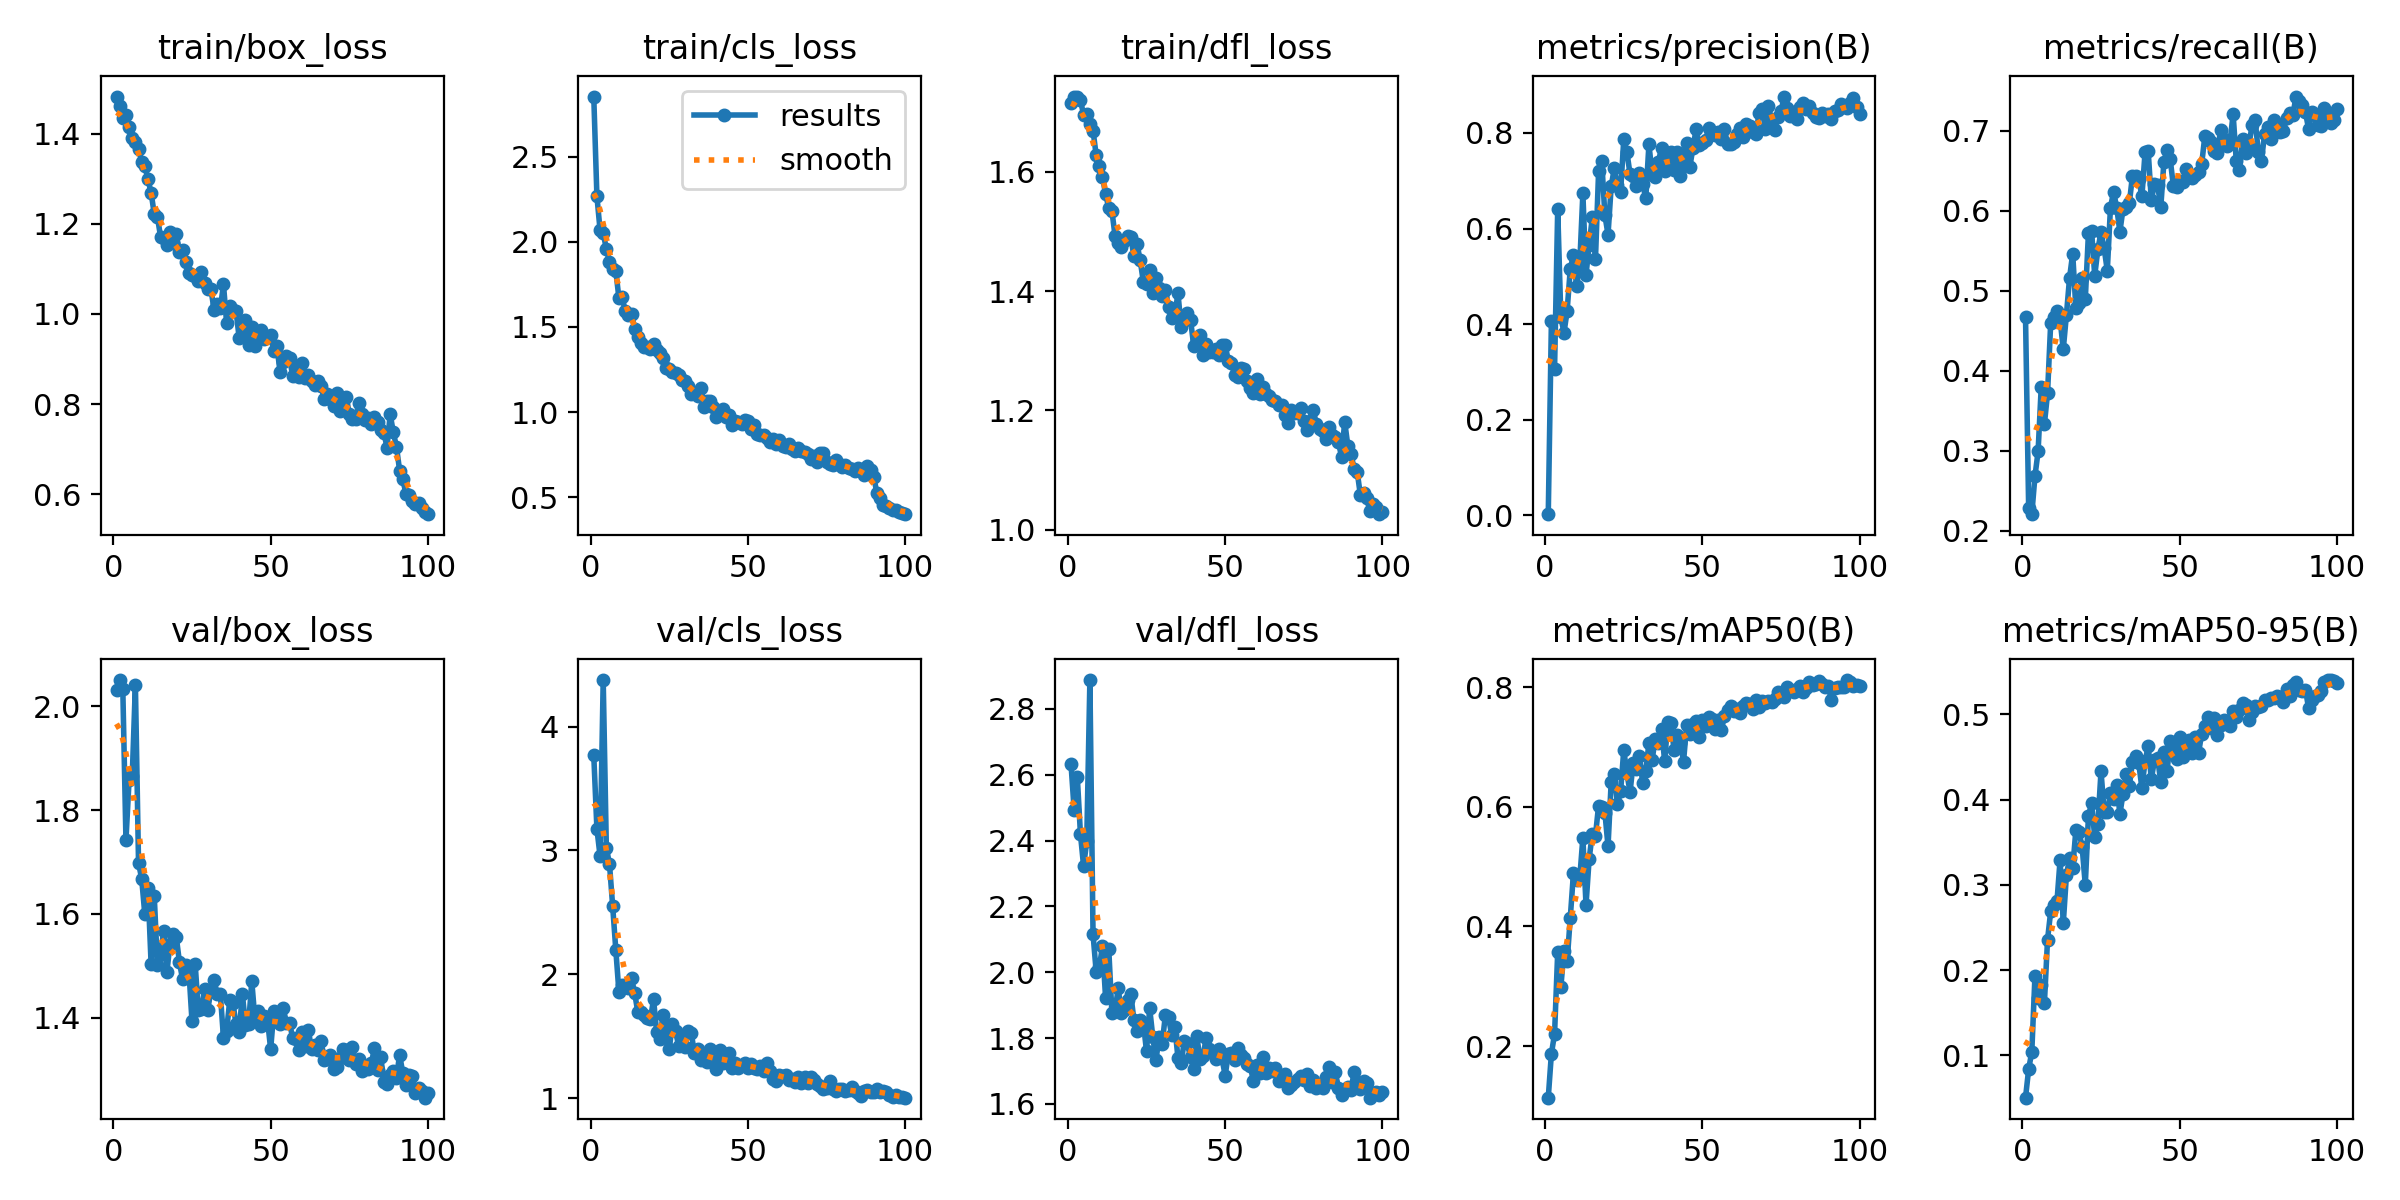

The table this chart was drawn from, first rows:
epoch, time, train/box_loss, train/cls_loss, train/dfl_loss, metrics/precision(B), metrics/recall(B), metrics/mAP50(B), metrics/mAP50-95(B), val/box_loss, val/cls_loss, val/dfl_loss, lr/pg0, lr/pg1, lr/pg2
1, 22.02, 1.483, 2.853, 1.714, 0.00272, 0.4676, 0.1138, 0.05056, 2.031, 3.768, 2.632, 0.0003259, 0.0003259, 0.06773
2, 41.02, 1.462, 2.268, 1.725, 0.4066, 0.2285, 0.1875, 0.08396, 2.051, 3.174, 2.493, 0.0006533, 0.0006533, 0.03473
3, 60.03, 1.435, 2.069, 1.726, 0.3067, 0.2209, 0.2202, 0.1045, 2.033, 2.956, 2.593, 0.0009747, 0.0009747, 0.001715
4, 79.43, 1.442, 2.051, 1.72, 0.6408, 0.2683, 0.3569, 0.1931, 1.742, 4.375, 2.419, 0.000973, 0.000973, 0.000973
5, 98.45, 1.415, 1.959, 1.695, 0.4148, 0.2993, 0.2993, 0.1674, 1.859, 3.022, 2.322, 0.000964, 0.000964, 0.000964
6, 117.6, 1.391, 1.88, 1.697, 0.382, 0.3802, 0.3583, 0.1822, 1.865, 2.889, 2.398, 0.000955, 0.000955, 0.000955
7, 136.5, 1.383, 1.84, 1.681, 0.4283, 0.3333, 0.3416, 0.1612, 2.042, 2.552, 2.888, 0.000946, 0.000946, 0.000946
8, 155.8, 1.367, 1.831, 1.669, 0.5158, 0.3717, 0.4146, 0.2357, 1.698, 2.199, 2.115, 0.000937, 0.000937, 0.000937
9, 174.9, 1.338, 1.669, 1.628, 0.5442, 0.4594, 0.4888, 0.2688, 1.667, 1.856, 2.002, 0.000928, 0.000928, 0.000928
10, 194.1, 1.329, 1.676, 1.61, 0.4799, 0.4671, 0.4779, 0.2763, 1.599, 1.91, 2.015, 0.000919, 0.000919, 0.000919
11, 213.5, 1.299, 1.593, 1.59, 0.525, 0.4748, 0.4803, 0.2805, 1.65, 1.912, 2.079, 0.00091, 0.00091, 0.00091
12, 232.5, 1.269, 1.57, 1.563, 0.6734, 0.4637, 0.5481, 0.3296, 1.502, 1.889, 1.92, 0.000901, 0.000901, 0.000901
13, 251.8, 1.222, 1.576, 1.539, 0.5035, 0.4269, 0.4359, 0.2548, 1.634, 1.968, 2.07, 0.000892, 0.000892, 0.000892
14, 270.8, 1.215, 1.49, 1.535, 0.5651, 0.4696, 0.5131, 0.3111, 1.501, 1.848, 1.875, 0.000883, 0.000883, 0.000883
15, 289.9, 1.172, 1.439, 1.492, 0.6236, 0.5161, 0.555, 0.3313, 1.523, 1.694, 1.884, 0.000874, 0.000874, 0.000874
16, 309.1, 1.169, 1.406, 1.481, 0.5353, 0.5465, 0.5517, 0.3195, 1.567, 1.696, 1.951, 0.000865, 0.000865, 0.000865
17, 328.3, 1.152, 1.38, 1.473, 0.7195, 0.4782, 0.6021, 0.3639, 1.487, 1.67, 1.876, 0.000856, 0.000856, 0.000856
18, 347.5, 1.183, 1.382, 1.483, 0.7408, 0.4848, 0.5996, 0.3623, 1.542, 1.65, 1.885, 0.000847, 0.000847, 0.000847
19, 366.9, 1.158, 1.369, 1.492, 0.6278, 0.5158, 0.5904, 0.3446, 1.561, 1.634, 1.916, 0.000838, 0.000838, 0.000838
20, 386, 1.177, 1.402, 1.491, 0.5874, 0.4891, 0.5339, 0.2999, 1.556, 1.799, 1.933, 0.000829, 0.000829, 0.000829
21, 406.1, 1.137, 1.364, 1.458, 0.6881, 0.5718, 0.6412, 0.3805, 1.507, 1.531, 1.855, 0.00082, 0.00082, 0.00082
22, 425.9, 1.143, 1.347, 1.478, 0.7265, 0.5752, 0.6541, 0.3957, 1.474, 1.473, 1.82, 0.000811, 0.000811, 0.000811
23, 444.9, 1.115, 1.316, 1.451, 0.6908, 0.5189, 0.6043, 0.3562, 1.502, 1.67, 1.853, 0.000802, 0.000802, 0.000802
24, 463.8, 1.092, 1.261, 1.415, 0.6773, 0.5516, 0.6257, 0.3719, 1.491, 1.514, 1.846, 0.000793, 0.000793, 0.000793
25, 482.9, 1.087, 1.254, 1.411, 0.7865, 0.5733, 0.6949, 0.4331, 1.392, 1.393, 1.76, 0.000784, 0.000784, 0.000784
26, 502, 1.084, 1.236, 1.436, 0.7598, 0.5531, 0.6558, 0.3859, 1.504, 1.602, 1.891, 0.000775, 0.000775, 0.000775
27, 521.1, 1.072, 1.228, 1.396, 0.7137, 0.525, 0.6244, 0.385, 1.414, 1.538, 1.803, 0.000766, 0.000766, 0.000766
28, 540.1, 1.093, 1.215, 1.421, 0.7099, 0.6037, 0.6738, 0.4075, 1.417, 1.419, 1.732, 0.000757, 0.000757, 0.000757
29, 559.8, 1.069, 1.191, 1.404, 0.6883, 0.6239, 0.6625, 0.4001, 1.454, 1.501, 1.803, 0.000748, 0.000748, 0.000748
30, 578.8, 1.056, 1.182, 1.392, 0.7171, 0.6034, 0.6855, 0.4174, 1.414, 1.416, 1.783, 0.000739, 0.000739, 0.000739
31, 598.1, 1.056, 1.155, 1.402, 0.6927, 0.5738, 0.64, 0.3829, 1.453, 1.542, 1.87, 0.00073, 0.00073, 0.00073
32, 617.3, 1.01, 1.109, 1.373, 0.6634, 0.6024, 0.6592, 0.4069, 1.473, 1.525, 1.864, 0.000721, 0.000721, 0.000721
33, 636.3, 1.022, 1.115, 1.355, 0.776, 0.6052, 0.7071, 0.4297, 1.445, 1.363, 1.808, 0.000712, 0.000712, 0.000712
34, 655.6, 1.012, 1.095, 1.36, 0.7145, 0.6092, 0.6778, 0.4159, 1.446, 1.393, 1.833, 0.000703, 0.000703, 0.000703
35, 674.8, 1.065, 1.144, 1.396, 0.7082, 0.6439, 0.7132, 0.4441, 1.361, 1.306, 1.74, 0.000694, 0.000694, 0.000694
36, 694, 0.9799, 1.03, 1.34, 0.7394, 0.643, 0.7069, 0.4512, 1.375, 1.328, 1.723, 0.000685, 0.000685, 0.000685
37, 713.1, 1.018, 1.063, 1.357, 0.7689, 0.6395, 0.7296, 0.4425, 1.434, 1.29, 1.791, 0.000676, 0.000676, 0.000676
38, 732.7, 1.01, 1.065, 1.363, 0.7208, 0.6179, 0.6763, 0.4133, 1.429, 1.399, 1.784, 0.000667, 0.000667, 0.000667
39, 751.9, 1.006, 1.028, 1.352, 0.7457, 0.6728, 0.741, 0.4451, 1.387, 1.296, 1.741, 0.000658, 0.000658, 0.000658
40, 771, 0.9461, 0.9704, 1.308, 0.7605, 0.6743, 0.7395, 0.4623, 1.372, 1.234, 1.705, 0.000649, 0.000649, 0.000649
41, 790, 0.9525, 0.9907, 1.32, 0.722, 0.6128, 0.6941, 0.4242, 1.446, 1.385, 1.805, 0.00064, 0.00064, 0.00064
42, 809.3, 0.9858, 1.016, 1.326, 0.7597, 0.6339, 0.7201, 0.4462, 1.386, 1.283, 1.736, 0.000631, 0.000631, 0.000631
43, 828.4, 0.9313, 0.974, 1.293, 0.7108, 0.6321, 0.7071, 0.4485, 1.388, 1.353, 1.747, 0.000622, 0.000622, 0.000622
44, 847.7, 0.9714, 0.9859, 1.312, 0.7319, 0.6044, 0.6754, 0.4203, 1.47, 1.36, 1.802, 0.000613, 0.000613, 0.000613
45, 867, 0.9279, 0.9244, 1.298, 0.7798, 0.6614, 0.7368, 0.4553, 1.396, 1.24, 1.767, 0.000604, 0.000604, 0.000604
46, 886.3, 0.9461, 0.947, 1.298, 0.7283, 0.6762, 0.7223, 0.4335, 1.412, 1.287, 1.754, 0.000595, 0.000595, 0.000595
47, 905.7, 0.9644, 0.9422, 1.303, 0.7693, 0.6643, 0.7382, 0.4691, 1.384, 1.239, 1.735, 0.000586, 0.000586, 0.000586
48, 924.6, 0.945, 0.929, 1.293, 0.8073, 0.6309, 0.7433, 0.4586, 1.402, 1.269, 1.767, 0.000577, 0.000577, 0.000577
49, 943.8, 0.9499, 0.9549, 1.309, 0.7755, 0.6302, 0.7166, 0.4473, 1.395, 1.286, 1.738, 0.000568, 0.000568, 0.000568
50, 963, 0.9525, 0.9475, 1.31, 0.7793, 0.637, 0.7445, 0.4728, 1.339, 1.246, 1.686, 0.000559, 0.000559, 0.000559
51, 982, 0.9167, 0.9007, 1.283, 0.7847, 0.636, 0.7353, 0.45, 1.412, 1.272, 1.751, 0.00055, 0.00055, 0.00055
52, 1001, 0.9281, 0.9234, 1.28, 0.8104, 0.6525, 0.7503, 0.4669, 1.408, 1.243, 1.755, 0.000541, 0.000541, 0.000541
53, 1021, 0.8705, 0.8705, 1.259, 0.8003, 0.6448, 0.7462, 0.4703, 1.388, 1.235, 1.732, 0.000532, 0.000532, 0.000532
54, 1040, 0.8935, 0.8629, 1.256, 0.7955, 0.641, 0.7301, 0.4542, 1.418, 1.256, 1.771, 0.000523, 0.000523, 0.000523
55, 1059, 0.9056, 0.8629, 1.271, 0.8023, 0.6451, 0.7446, 0.4734, 1.39, 1.216, 1.749, 0.000514, 0.000514, 0.000514
56, 1078, 0.902, 0.8454, 1.269, 0.7867, 0.6484, 0.728, 0.4545, 1.389, 1.281, 1.739, 0.000505, 0.000505, 0.000505
57, 1097, 0.8623, 0.822, 1.249, 0.8083, 0.6581, 0.751, 0.4771, 1.361, 1.219, 1.722, 0.000496, 0.000496, 0.000496
58, 1116, 0.8787, 0.844, 1.237, 0.7769, 0.6932, 0.762, 0.4863, 1.359, 1.154, 1.715, 0.000487, 0.000487, 0.000487
59, 1135, 0.8602, 0.8103, 1.229, 0.7776, 0.6906, 0.7688, 0.4964, 1.337, 1.137, 1.668, 0.000478, 0.000478, 0.000478
60, 1155, 0.8904, 0.8352, 1.253, 0.7805, 0.6856, 0.7599, 0.4837, 1.372, 1.188, 1.718, 0.000469, 0.000469, 0.000469
... 40 more rows
